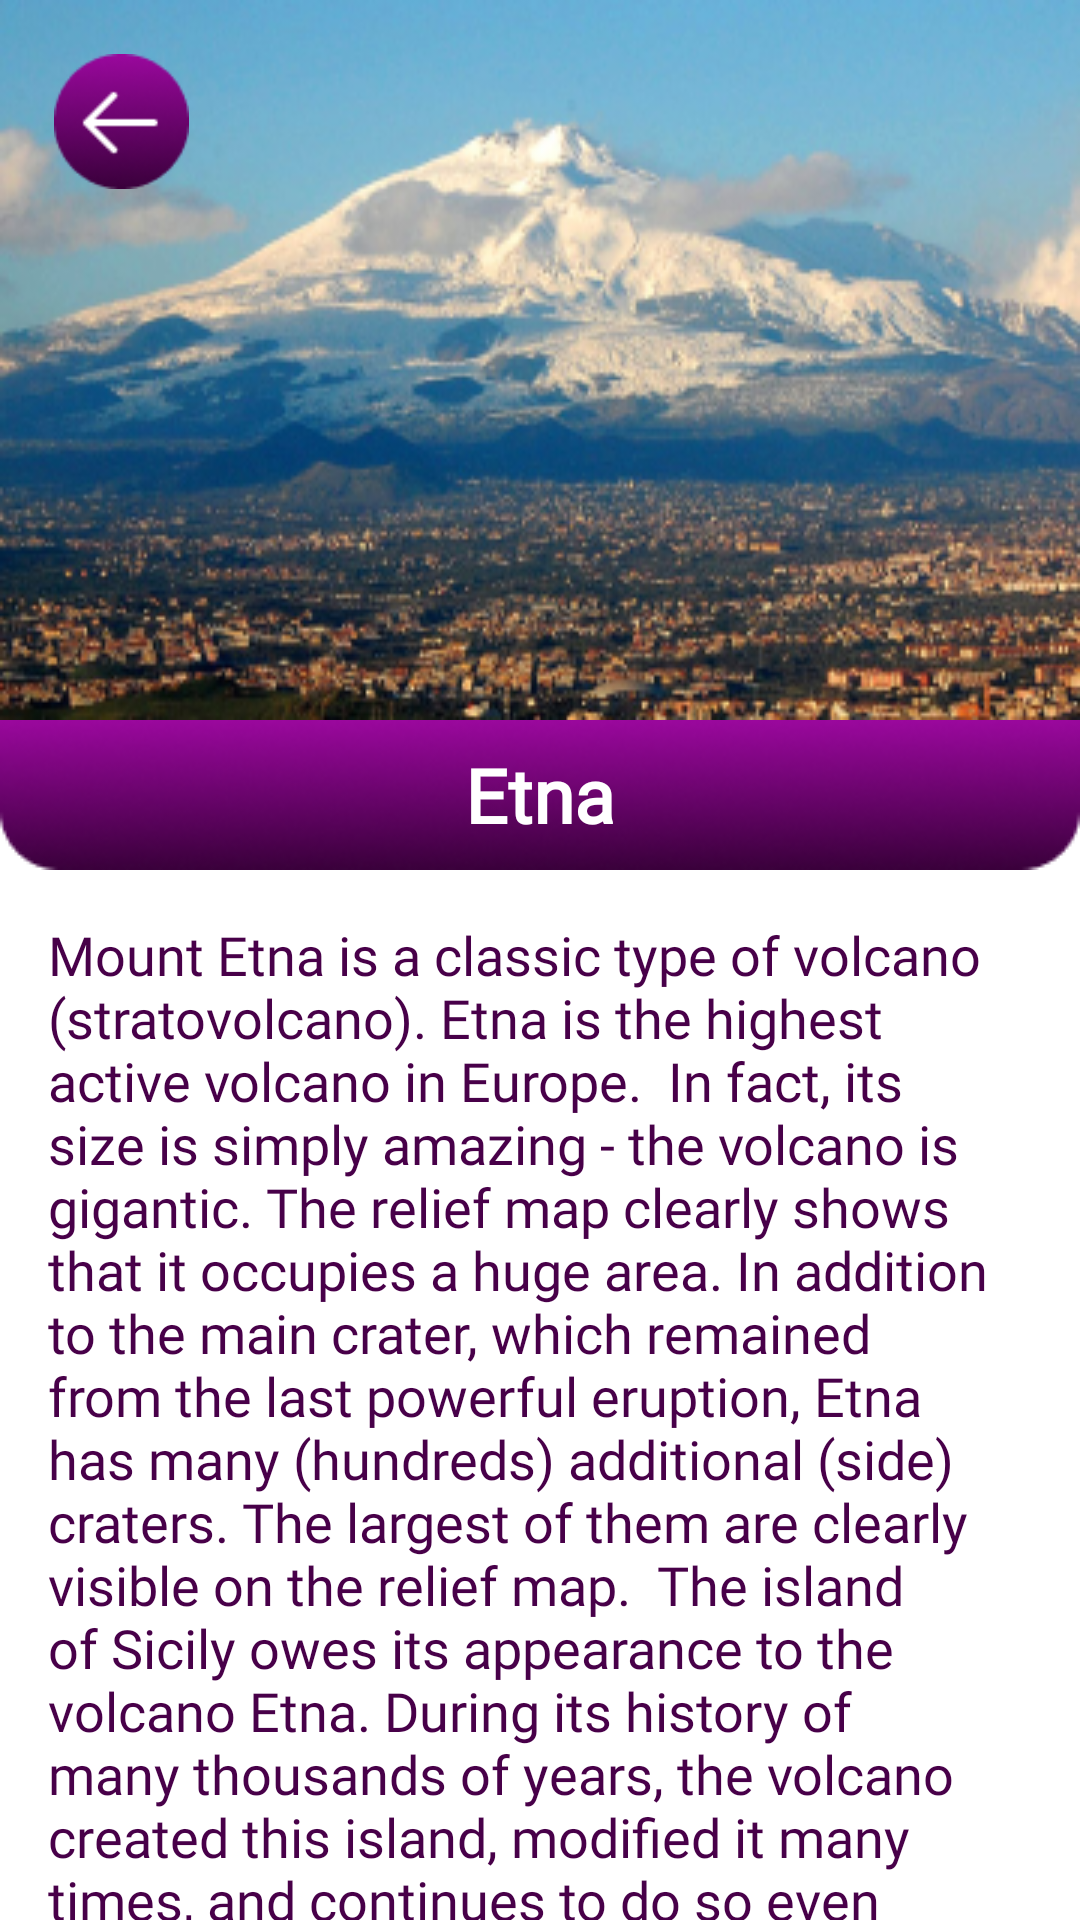

Produce the Android XML layout that renders to this screen, including the resource entries it uses.
<!-- AndroidManifest.xml: application theme Theme.VULCANO_club2 -->
<!-- res/layout/detail_screen.xml -->
<?xml version="1.0" encoding="utf-8"?>
<androidx.core.widget.NestedScrollView xmlns:android="http://schemas.android.com/apk/res/android"
    xmlns:app="http://schemas.android.com/apk/res-auto"
    xmlns:tools="http://schemas.android.com/tools"
    android:layout_width="match_parent"
    android:layout_height="match_parent"
    tools:context=".ui.details.DetailScreen">

    <androidx.constraintlayout.widget.ConstraintLayout
        android:layout_width="match_parent"
        android:layout_height="match_parent">


        <FrameLayout
            android:id="@+id/fr"
            android:layout_width="match_parent"
            android:layout_height="wrap_content"
            app:layout_constraintEnd_toEndOf="parent"
            app:layout_constraintStart_toStartOf="parent"
            app:layout_constraintTop_toTopOf="parent">

            <ImageView
                android:id="@+id/image"
                android:layout_width="match_parent"
                android:layout_height="240dp"
                android:scaleType="fitXY"
                android:src="@drawable/p1" />

            <androidx.appcompat.widget.AppCompatButton
                android:id="@+id/backBtn"
                android:layout_width="45dp"
                android:layout_height="45dp"
                android:layout_margin="18dp"
                android:background="@drawable/btn_bg"
                android:padding="7dp" />
        </FrameLayout>

        <LinearLayout
            android:id="@+id/b_b"
            android:layout_width="match_parent"
            android:layout_height="wrap_content"
            android:background="@drawable/bottom_bg"
            android:gravity="center"
            app:layout_constraintEnd_toEndOf="parent"
            app:layout_constraintStart_toStartOf="parent"
            app:layout_constraintTop_toBottomOf="@id/fr">

            <TextView
                android:id="@+id/title"
                android:layout_width="wrap_content"
                android:layout_height="wrap_content"
                android:layout_gravity="center"
                android:fontFamily="@font/radley"
                android:gravity="center"
                android:text="Etna"
                android:textColor="@color/white"
                android:textSize="25sp"
                android:textStyle="bold" />

        </LinearLayout>

        <TextView
            android:id="@+id/descTxt"
            android:layout_width="match_parent"
            android:layout_height="wrap_content"
            android:layout_margin="16dp"
            android:fontFamily="@font/radley"
            android:text="Mount Etna is a classic type of volcano (stratovolcano). Etna is the highest active volcano in Europe.

In fact, its size is simply amazing - the volcano is gigantic. The relief map clearly shows that it occupies a huge area. In addition to the main crater, which remained from the last powerful eruption, Etna has many (hundreds) additional (side) craters. The largest of them are clearly visible on the relief map.

The island of Sicily owes its appearance to the volcano Etna. During its history of many thousands of years, the volcano created this island, modified it many times, and continues to do so even now. A significant part of eastern Sicily, including the coastline, continues to change every year under the influence of the constant eruptions of Mount Etna. In 2011, for example, 19 eruptions of Etna with lava eruptions were recorded. The number of cases when ash was thrown into the air was even greater. Well, the volcano “smokes” (smokes) almost always.

During eruptions, with the release of lava to the surface of the Earth, other craters are formed. This happens at different heights of the volcano in places that are sometimes difficult to calculate or predict. The biggest danger is when new craters form in the middle and lower parts of the volcano, where there are many cities and other settlements."
            android:textColor="@color/txt_color"
            android:textSize="18sp"
            app:layout_constraintBottom_toBottomOf="parent"
            app:layout_constraintEnd_toEndOf="parent"
            app:layout_constraintStart_toStartOf="parent"
            app:layout_constraintTop_toBottomOf="@id/b_b" />
    </androidx.constraintlayout.widget.ConstraintLayout>

</androidx.core.widget.NestedScrollView>
<!-- resources referenced by this layout -->
<resources>
  <color name="txt_color">#480049</color>
  <color name="white">#FFFFFFFF</color>
  <!-- drawable bottom_bg: png bitmap (drawable, 12417 bytes) -->
  <!-- drawable btn_bg: png bitmap (drawable, 4339 bytes) -->
  <!-- drawable p1: png bitmap (drawable, 156283 bytes) -->
  <style name="Theme.VULCANO_club2" parent="Theme.MaterialComponents.DayNight.NoActionBar">
          
          <item name="colorPrimary">@color/purple_500</item>
          <item name="colorPrimaryVariant">@color/purple_700</item>
          <item name="colorOnPrimary">@color/white</item>
          
          <item name="colorSecondary">@color/teal_200</item>
          <item name="colorSecondaryVariant">@color/teal_700</item>
          <item name="colorOnSecondary">@color/black</item>
          
          <item name="android:statusBarColor" tools:targetApi="l">?attr/colorPrimaryVariant</item>
          
      </style>
  <color name="purple_500">#FF6200EE</color>
  <color name="purple_700">#FF3700B3</color>
  <color name="teal_200">#FF03DAC5</color>
  <color name="teal_700">#FF018786</color>
  <color name="black">#FF000000</color>
</resources>
